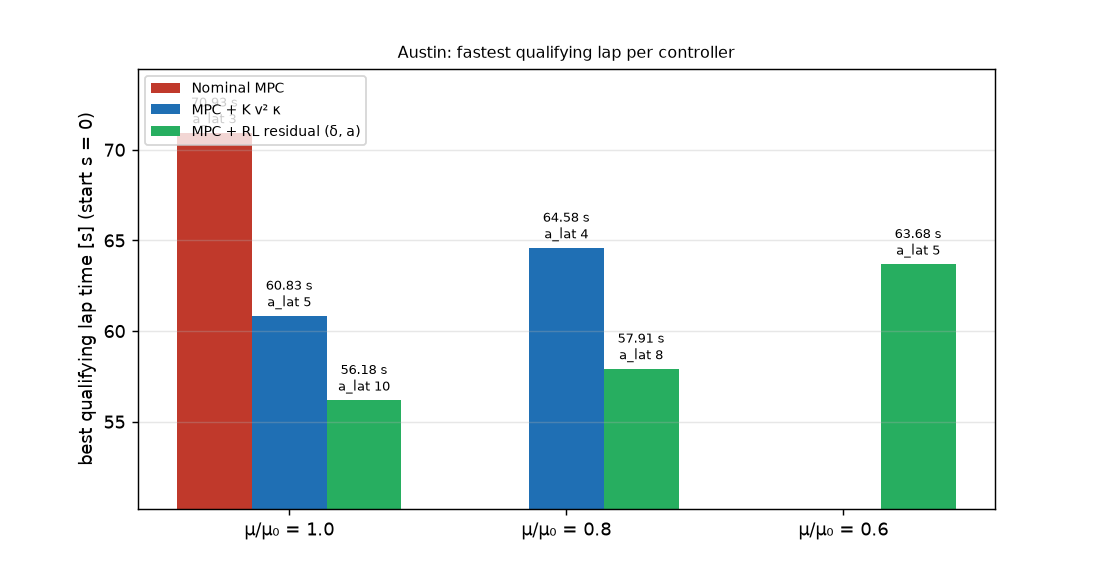

Values plotted in this chart, from the file beside it:
mu_scale, controller, best_a_lat, lap_time, max_ey, gap_s_vs_nominal
1.000, nominal, 3.000, 70.93, 0.152, 0.000
1.000, ff, 5.000, 60.83, 0.236, 10.1
1.000, residual, 10, 56.18, 0.344, 14.75
0.800, nominal, , , , 
0.800, ff, 4.000, 64.58, 0.190, 
0.800, residual, 8.000, 57.91, 0.285, 
0.600, nominal, , , , 
0.600, ff, , , , 
0.600, residual, 5.000, 63.68, 0.178, 
